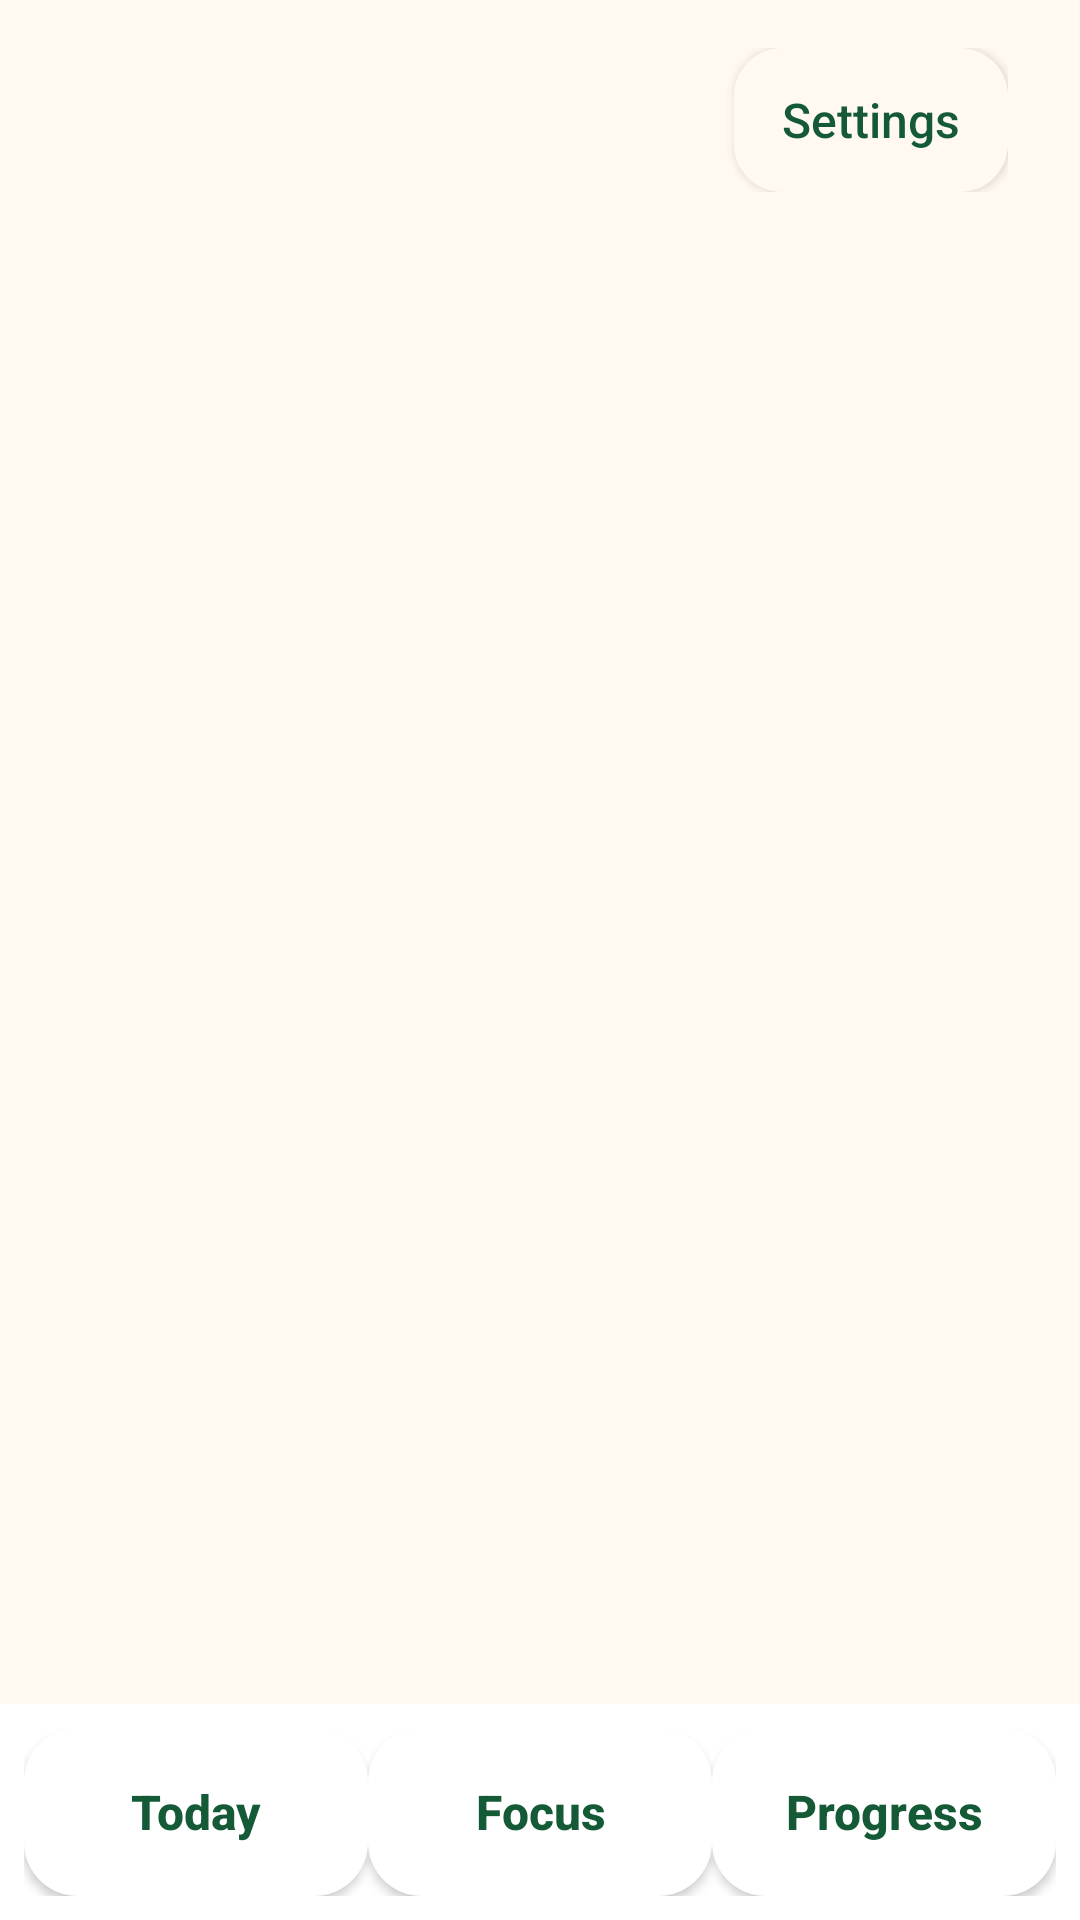

Produce the Android XML layout that renders to this screen, including the resource entries it uses.
<!-- AndroidManifest.xml: application theme Theme.Dhyanam -->
<!-- res/layout/activity_main.xml -->
<?xml version="1.0" encoding="utf-8"?>
<LinearLayout xmlns:android="http://schemas.android.com/apk/res/android"
    android:id="@+id/main"
    android:layout_width="match_parent"
    android:layout_height="match_parent"
    android:background="@color/cream"
    android:orientation="vertical">

    <LinearLayout
        android:layout_width="match_parent"
        android:layout_height="wrap_content"
        android:gravity="center_vertical"
        android:orientation="horizontal"
        android:paddingHorizontal="@dimen/space_large"
        android:paddingTop="@dimen/space_medium"
        android:paddingBottom="@dimen/space_small">

        <TextView
            android:id="@+id/screen_title"
            style="@style/FocusBuddyTitle"
            android:layout_width="0dp"
            android:layout_height="wrap_content"
            android:layout_weight="1"
            android:accessibilityHeading="true" />

        <Button
            android:id="@+id/settings_button"
            style="@style/FocusBuddyTextButton"
            android:layout_width="wrap_content"
            android:layout_height="wrap_content"
            android:minHeight="@dimen/touch_target"
            android:text="@string/settings_title" />
    </LinearLayout>

    <FrameLayout
        android:id="@+id/screen_content"
        android:layout_width="match_parent"
        android:layout_height="0dp"
        android:layout_weight="1"
        android:focusable="true" />

    <LinearLayout
        android:id="@+id/bottom_navigation"
        android:layout_width="match_parent"
        android:layout_height="wrap_content"
        android:background="@color/surface"
        android:orientation="horizontal"
        android:paddingHorizontal="@dimen/space_small"
        android:paddingVertical="@dimen/space_small">

        <Button
            android:id="@+id/nav_today"
            style="@style/FocusBuddyNavButton"
            android:layout_width="0dp"
            android:layout_height="wrap_content"
            android:layout_weight="1"
            android:text="@string/today_title" />

        <Button
            android:id="@+id/nav_focus"
            style="@style/FocusBuddyNavButton"
            android:layout_width="0dp"
            android:layout_height="wrap_content"
            android:layout_weight="1"
            android:text="@string/focus_title" />

        <Button
            android:id="@+id/nav_progress"
            style="@style/FocusBuddyNavButton"
            android:layout_width="0dp"
            android:layout_height="wrap_content"
            android:layout_weight="1"
            android:text="@string/progress_title" />
    </LinearLayout>
</LinearLayout>
<!-- resources referenced by this layout -->
<resources>
  <color name="cream">#FFF9F1</color>
  <color name="surface">#FFFFFF</color>
  <dimen name="space_large">24dp</dimen>
  <dimen name="space_medium">16dp</dimen>
  <dimen name="space_small">8dp</dimen>
  <dimen name="touch_target">48dp</dimen>
  <string name="focus_title">Focus</string>
  <string name="progress_title">Progress</string>
  <string name="settings_title">Settings</string>
  <string name="today_title">Today</string>
  <style name="FocusBuddyNavButton">
          <item name="android:background">@drawable/bg_nav_button</item>
          <item name="android:textColor">@color/green_dark</item>
          <item name="android:textSize">16sp</item>
          <item name="android:textStyle">bold</item>
          <item name="android:textAllCaps">false</item>
          <item name="android:minHeight">@dimen/nav_target</item>
          <item name="android:paddingHorizontal">@dimen/space_small</item>
      </style>
  <style name="FocusBuddyTextButton">
          <item name="android:background">@drawable/bg_text_button</item>
          <item name="android:textColor">@color/green_dark</item>
          <item name="android:textSize">16sp</item>
          <item name="android:textAllCaps">false</item>
          <item name="android:paddingHorizontal">@dimen/space_medium</item>
      </style>
  <style name="FocusBuddyTitle">
          <item name="android:textColor">@color/ink</item>
          <item name="android:textSize">28sp</item>
          <item name="android:textStyle">bold</item>
      </style>
  <style name="Theme.Dhyanam" parent="Base.Theme.Dhyanam" />
  <!-- drawable bg_nav_button (drawable) -->
  <selector xmlns:android="http://schemas.android.com/apk/res/android">
      <item android:state_selected="true">
          <shape android:shape="rectangle"><solid android:color="@color/green_soft" /><corners android:radius="18dp" /></shape>
      </item>
      <item android:state_pressed="true">
          <shape android:shape="rectangle"><solid android:color="@color/green_soft" /><corners android:radius="18dp" /></shape>
      </item>
      <item>
          <shape android:shape="rectangle"><solid android:color="@color/surface" /><corners android:radius="18dp" /></shape>
      </item>
  </selector>
  <color name="green_dark">#155A37</color>
  <dimen name="nav_target">56dp</dimen>
  <!-- drawable bg_text_button (drawable) -->
  <selector xmlns:android="http://schemas.android.com/apk/res/android">
      <item android:state_pressed="true">
          <shape android:shape="rectangle"><solid android:color="@color/green_soft" /><corners android:radius="16dp" /></shape>
      </item>
      <item>
          <shape android:shape="rectangle"><solid android:color="@color/cream" /><corners android:radius="16dp" /></shape>
      </item>
  </selector>
  <color name="ink">#24332B</color>
  <style name="Base.Theme.Dhyanam" parent="Theme.Material3.Light.NoActionBar">
          <item name="colorPrimary">@color/green</item>
          <item name="colorOnPrimary">@color/surface</item>
          <item name="android:windowLightStatusBar">true</item>
          <item name="android:windowLightNavigationBar">true</item>
      </style>
  <color name="green_soft">#DDF1E2</color>
  <color name="green">#207347</color>
</resources>
